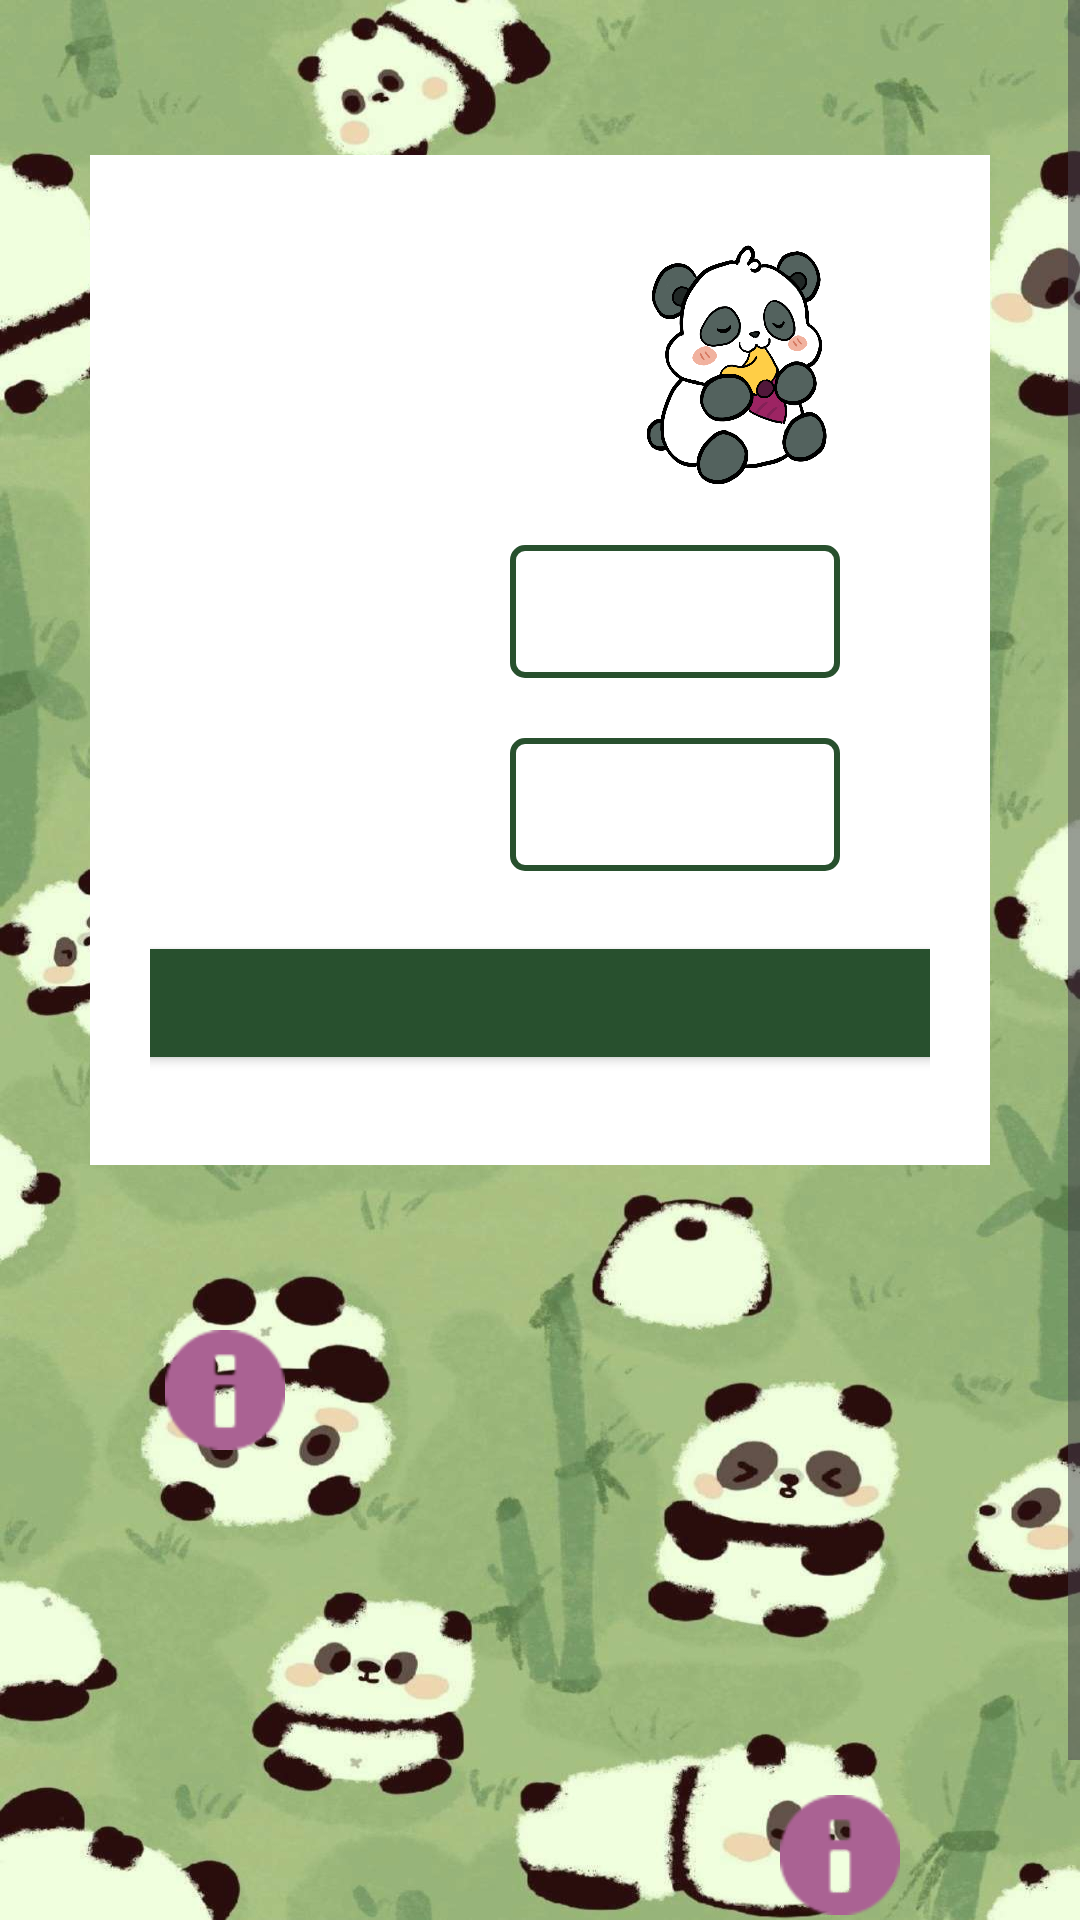

Reconstruct the res/layout file that produces this screen, plus the resources it refers to.
<!-- AndroidManifest.xml: application theme Theme.SerwoDemoBoniatoTech -->
<!-- res/layout/activity_main.xml -->
<?xml version="1.0" encoding="utf-8"?>
<ScrollView xmlns:android="http://schemas.android.com/apk/res/android"
    xmlns:app="http://schemas.android.com/apk/res-auto"
    xmlns:tools="http://schemas.android.com/tools"
    android:id="@+id/main"
    android:layout_width="match_parent"
    android:layout_height="match_parent"
    android:layout_margin="10dp"
    android:background="@drawable/fondo4">

    <LinearLayout
        android:layout_width="match_parent"
        android:layout_height="wrap_content"
        android:layout_gravity="center"
        android:gravity="center"
        android:orientation="vertical">

        <LinearLayout
            android:layout_width="300dp"
            android:layout_height="wrap_content"
            android:layout_gravity="center"
            android:layout_marginTop="110dp"
            android:background="@color/white"
            android:orientation="vertical"
            android:padding="20dp">

            <TableLayout
                android:layout_width="match_parent"
                android:layout_height="wrap_content">

                <TableRow>

                    <TextView
                        android:id="@+id/tituloApp"
                        android:layout_width="100dp"
                        android:layout_height="wrap_content"
                        android:layout_gravity="center"
                        android:layout_marginLeft="20dp"
                        android:textColor="@color/green"
                        android:textSize="25dp"
                        android:textStyle="bold" />

                    <ImageView
                        android:id="@+id/imageView2"
                        android:layout_width="100dp"
                        android:layout_height="100dp"
                        android:layout_marginLeft="10dp"
                        app:srcCompat="@drawable/logo_sinfondo" />
                </TableRow>

                <TableRow
                    android:layout_marginTop="10dp"
                    android:layout_marginBottom="10dp">

                    <TextView
                        android:id="@+id/labelUsuario"
                        android:layout_width="wrap_content"
                        android:layout_height="wrap_content"
                        android:layout_gravity="center"
                        android:textColor="@color/green" />

                    <EditText
                        android:id="@+id/editTextUser"
                        android:layout_width="wrap_content"
                        android:layout_height="wrap_content"
                        android:background="@drawable/edit_text_with_green_border"
                        android:textColor="@color/black">

                    </EditText>
                </TableRow>

                <TableRow
                    android:layout_marginTop="10dp"
                    android:layout_marginBottom="10dp">

                    <TextView
                        android:id="@+id/labelPassword"
                        android:layout_width="wrap_content"
                        android:layout_height="wrap_content"
                        android:layout_gravity="center"
                        android:textColor="@color/green" />

                    <EditText
                        android:id="@+id/editTextPassword"
                        android:layout_width="wrap_content"
                        android:layout_height="wrap_content"
                        android:background="@drawable/edit_text_with_green_border"
                        android:inputType="textPassword"
                        android:textColor="@color/black" />
                </TableRow>
            </TableLayout>

            <Button
                android:id="@+id/botonLogin"
                android:layout_width="300dp"
                android:layout_height="wrap_content"
                android:layout_gravity="center"
                android:layout_margin="10dp"
                android:backgroundTint="@color/green"
                android:textColor="@color/white"
                app:cornerRadius="1dp" />
        </LinearLayout>
        <ImageButton
            android:id="@+id/botonUsuariosLogin"
            android:layout_width="50dp"
            android:layout_height="50dp"
            android:layout_gravity="left"
            android:layout_margin="50dp"
            android:background="@drawable/round_button_background"
            android:padding="5dp"
            android:scaleType="fitCenter"
            app:tint="@color/purple"
            app:srcCompat="@android:drawable/ic_dialog_info" />
        <ImageButton
            android:id="@+id/botonInfo"
            android:layout_width="60dp"
            android:layout_height="60dp"
            android:layout_gravity="end"
            android:layout_margin="50dp"
            android:background="@drawable/round_button_background"
            android:padding="10dp"
            android:scaleType="fitCenter"
            app:tint="@color/purple"
            app:srcCompat="@android:drawable/ic_dialog_info" />
    </LinearLayout>
</ScrollView>
<!-- resources referenced by this layout -->
<resources>
  <color name="black">#FF000000</color>
  <color name="green">#28502e</color>
  <color name="purple">#aa6293</color>
  <color name="white">#FFFFFFFF</color>
  <!-- drawable edit_text_with_green_border (drawable) -->
  <?xml version="1.0" encoding="utf-8"?>
  <shape xmlns:android="http://schemas.android.com/apk/res/android"
      android:shape="rectangle">
  
      <solid android:color="@android:color/white" />
  
      <stroke
          android:width="2dp"
          android:color="@color/green" />
  
      <corners android:radius="4dp" />
  
      <padding
          android:left="10dp"
          android:top="10dp"
          android:right="10dp"
          android:bottom="10dp" />
  
  </shape>
  <!-- drawable fondo4: jpg bitmap (drawable, 125651 bytes) -->
  <!-- drawable logo_sinfondo: png bitmap (drawable, 295062 bytes) -->
  <style name="Theme.SerwoDemoBoniatoTech" parent="Base.Theme.SerwoDemoBoniatoTech" />
  <style name="Base.Theme.SerwoDemoBoniatoTech" parent="Theme.Material3.DayNight.NoActionBar">
          
          
      </style>
</resources>
